Run: headless pygame with SDL's dummy video driver; simulated clock (each Clock.tick advances the game by its frame time, no real sleeping); random seed 0; keys injected as events and as key.get_pressed() state; mouse plan: one left click at the window centre at the start of phase 2, then a move to the lower-right quarter at the start of phase 3.
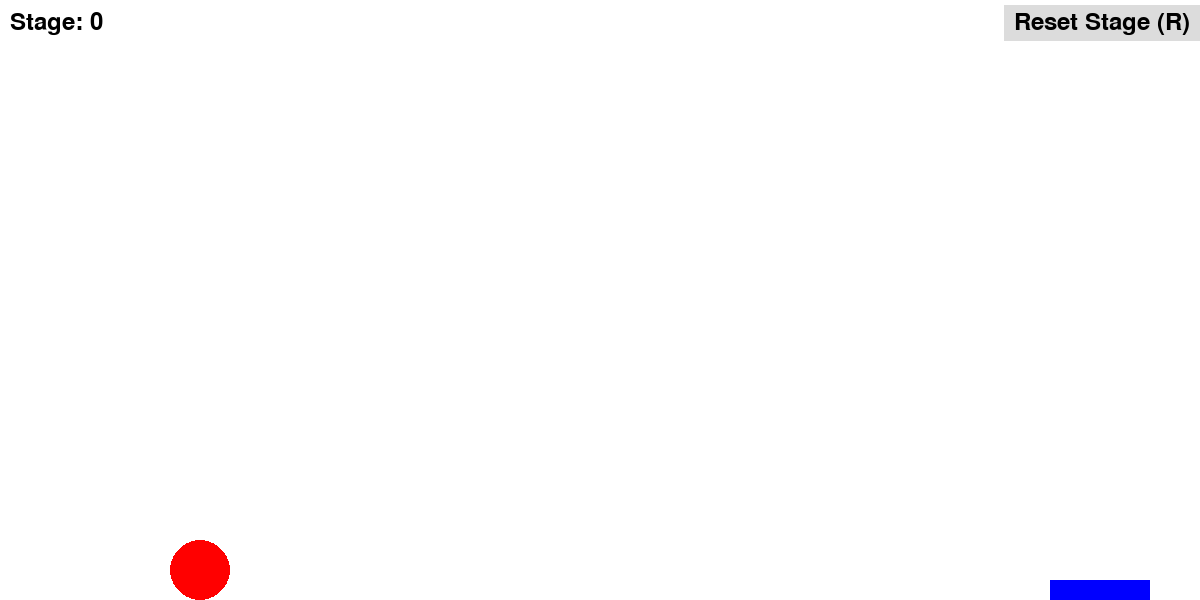
Frame 1 of 4 · flips 1–60 · no input
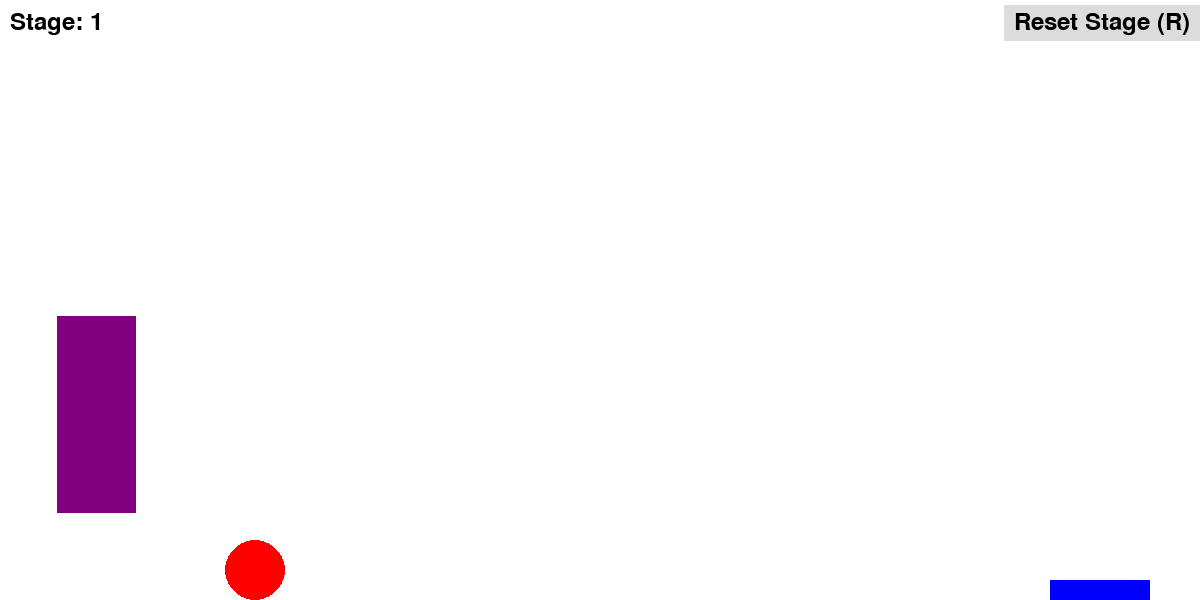
Frame 2 of 4 · flips 61–180 · clicked the window centre · tapped SPACE, RETURN · held RIGHT (→), D
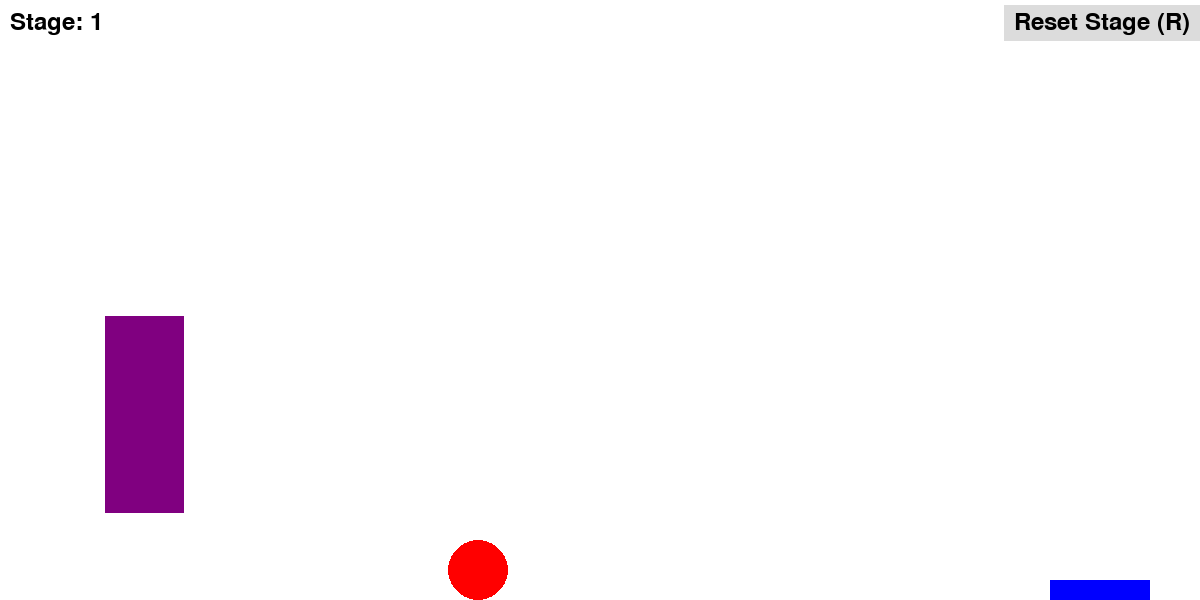
Frame 3 of 4 · flips 181–300 · moved the mouse to the lower-right quarter · held DOWN (↓), S
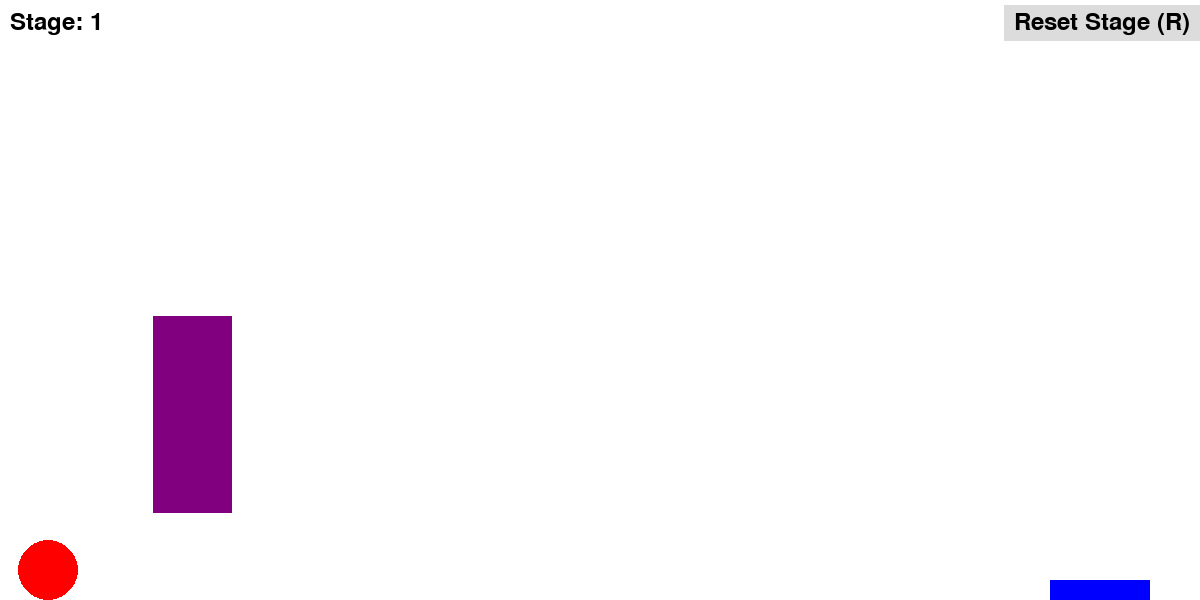
Frame 4 of 4 · flips 301–420 · held LEFT (←), A, UP (↑), W

The pygame program that drew these frames:

import pygame
import sys
import random

pygame.init()

SCREEN_WIDTH = 1200
SCREEN_HEIGHT = 600
screen = pygame.display.set_mode((SCREEN_WIDTH, SCREEN_HEIGHT))
pygame.display.set_caption("大玉転がしゲーム")

WHITE = (255, 255, 255)
BLUE = (0, 0, 255)
RED = (255, 0, 0)
ORANGE = (255, 165, 0)
GREEN = (0, 255, 0)      
PURPLE = (128, 0, 128)   
PINK = (255, 192, 203)  
YELLOW = (255, 255, 0)     

OBSTACLE_COLORS = [ORANGE, GREEN, PURPLE, PINK, YELLOW]

# ボールの設定
class Ball:
    def __init__(self):
        self.radius = 30
        self.x = SCREEN_WIDTH // 6
        self.y = SCREEN_HEIGHT - self.radius
        self.speed_x = 0
        self.speed_y = 0
        self.acceleration = 0.5
        self.friction = 0.98
        self.can_jump = True  # ジャンプ可能かを判定
        

    def move(self):
        self.speed_y += self.acceleration
        
        self.x += self.speed_x
        self.y += self.speed_y
        
        self.speed_x *= self.friction
        self.speed_y *= self.friction

        if self.y + self.radius > SCREEN_HEIGHT:
            self.can_jump = True
        
        # 画面端での挙動
        if self.x - self.radius < 0:
            self.x = self.radius
            self.speed_x *= -0.7
        elif self.x + self.radius > SCREEN_WIDTH:
            self.x = SCREEN_WIDTH - self.radius
            self.speed_x *= -0.7
            
        if self.y - self.radius < 0:
            self.y = self.radius
            self.speed_y *= -0.7
        elif self.y + self.radius > SCREEN_HEIGHT:
            self.y = SCREEN_HEIGHT - self.radius
            self.speed_y *= -0.7

    def draw(self):
        pygame.draw.circle(screen, RED, (int(self.x), int(self.y)), self.radius)

# ゴールの設定
class Goal:
    def __init__(self):
        self.width = 100
        self.height = 20
        self.x = SCREEN_WIDTH - 150
        self.y = SCREEN_HEIGHT - self.height
    
    def draw(self):
        pygame.draw.rect(screen, BLUE, (self.x, self.y, self.width, self.height))
    
    def check_collision(self, ball):
        return (ball.x > self.x and 
                ball.x < self.x + self.width and 
                ball.y + ball.radius > self.y)

# 障害物の設定
class Obstacle:
    def __init__(self, x, y, width, height):
        self.x = x
        self.y = y
        self.width = width
        self.height = height
        self.color = random.choice(OBSTACLE_COLORS)
        self.original_y = y  # 初期座標を記憶しておく
        self.original_x = x  # 初期座標を記憶しておく
        self.move_speed = 3  
        self.moving_up = True  
        self.original_width = width
        self.original_height = height
        self.size_change_speed = 2
        self.growing = True
        
    def draw(self):
        pygame.draw.rect(screen, self.color, (self.x, self.y, self.width, self.height))
    
    
    
    def handle_collision(self, ball):
        # 左からの衝突
        if ball.speed_x > 0 and ball.x + ball.radius >= self.x and ball.x < self.x:
            ball.x = self.x - ball.radius
            ball.speed_x *= -0.7
        # 右からの衝突
        elif ball.speed_x < 0 and ball.x - ball.radius <= self.x + self.width and ball.x > self.x + self.width:
            ball.x = self.x + self.width + ball.radius
            ball.speed_x *= -0.7
        # 上からの衝突
        if ball.speed_y > 0 and ball.y + ball.radius >= self.y and ball.y < self.y:
            ball.y = self.y - ball.radius
            ball.speed_y *= -0.7
            ball.can_jump = True  
        # 下からの衝突
        elif ball.speed_y < 0 and ball.y - ball.radius <= self.y + self.height and ball.y > self.y + self.height:
            ball.y = self.y + self.height + ball.radius
            ball.speed_y *= -0.7

    def update(self):
        #緑
        if self.color == GREEN:
            if self.moving_up:
                self.y -= self.move_speed
                if self.y < self.original_y - 150: 
                    self.moving_up = False
            else:
                self.y += self.move_speed
                if self.y > self.original_y + 30:
                    self.moving_up = True
        #紫
        elif self.color == PURPLE:
            if self.moving_up:  
                self.x -= self.move_speed
                if self.x < self.original_x - 100:
                    self.moving_up = False
            else:
                self.x += self.move_speed
                if self.x > self.original_x + 100:
                    self.moving_up = True
        #オレンジ
        elif self.color == ORANGE:
            if self.growing:
                self.width += self.size_change_speed
                self.height += self.size_change_speed
                self.x -= self.size_change_speed / 2
                self.y -= self.size_change_speed / 2
                
                if self.width > self.original_width * 1.5:
                    self.growing = False
            else:
                self.width -= self.size_change_speed
                self.height -= self.size_change_speed
                self.x += self.size_change_speed / 2
                self.y += self.size_change_speed / 2
            
            if self.width < self.original_width * 0.5:
                self.growing = True
        #黄色

    def check_collision(self, ball):
        if (ball.x + ball.radius > self.x and 
            ball.x - ball.radius < self.x + self.width and 
            ball.y + ball.radius > self.y and 
            ball.y - ball.radius < self.y + self.height):
            self.handle_collision(ball)
            return True
        return False


def create_stage_obstacles(stage_num):
    obstacles.clear()
    num_obstacles = min(stage_num, 8)
    
    for _ in range(num_obstacles):
        width = random.randint(30, 100)
        height = random.randint(100, 200)

        base_distance = random.randint(-20, 180) 

        x = random.randint(width, SCREEN_WIDTH - width - 150)
        y = SCREEN_HEIGHT - height - base_distance
        
        obstacles.append(Obstacle(x, y, width, height))

# 表示
ball = Ball()
goal = Goal()
stage = 0
font = pygame.font.Font(None, 36)
obstacles = [] 

# ゲームループ
running = True
clock = pygame.time.Clock()

while running:
    for event in pygame.event.get():
        if event.type == pygame.QUIT:
            running = False
        elif event.type == pygame.KEYDOWN:  
            if event.key == pygame.K_r:  # Rキーが押されたとき
                ball = Ball()
                create_stage_obstacles(stage)
        elif event.type == pygame.MOUSEBUTTONDOWN:
            mouse_pos = pygame.mouse.get_pos()
            if reset_rect.inflate(20, 10).collidepoint(mouse_pos):
                ball = Ball()
                create_stage_obstacles(stage)
    
    # キー入力処理
    keys = pygame.key.get_pressed()
    move_speed = 0.3 if ball.can_jump else 0.1 
    if keys[pygame.K_LEFT]:
        ball.speed_x -= move_speed
    if keys[pygame.K_RIGHT]:
        ball.speed_x += move_speed
    if keys[pygame.K_SPACE] and ball.can_jump: 
        ball.speed_y = -16  
        ball.can_jump = False  
    
    ball.move()

    # 障害物との衝突判定
    for obstacle in obstacles:
        obstacle.check_collision(ball) 
    
    # ゴールとの衝突判定
    if goal.check_collision(ball):
        stage += 1
        ball = Ball()
        create_stage_obstacles(stage) 

    for obstacle in obstacles:
        obstacle.update() 
    
    # 画面描画
    screen.fill(WHITE)
    for obstacle in obstacles:
        obstacle.draw()
    ball.draw()
    goal.draw()
    stage_text = font.render(f"Stage: {stage}", True, (0, 0, 0))

    reset_text = font.render("Reset Stage (R)", True, (0, 0, 0))
    reset_rect = reset_text.get_rect()
    reset_rect.topright = (SCREEN_WIDTH - 10, 10)  
    screen.blit(reset_text, reset_rect)
    pygame.draw.rect(screen, (220, 220, 220), reset_rect.inflate(20, 10)) 
    screen.blit(reset_text, reset_rect)  

    screen.blit(stage_text, (10, 10))
    
    pygame.display.flip()
    clock.tick(60)

pygame.quit()
sys.exit()
